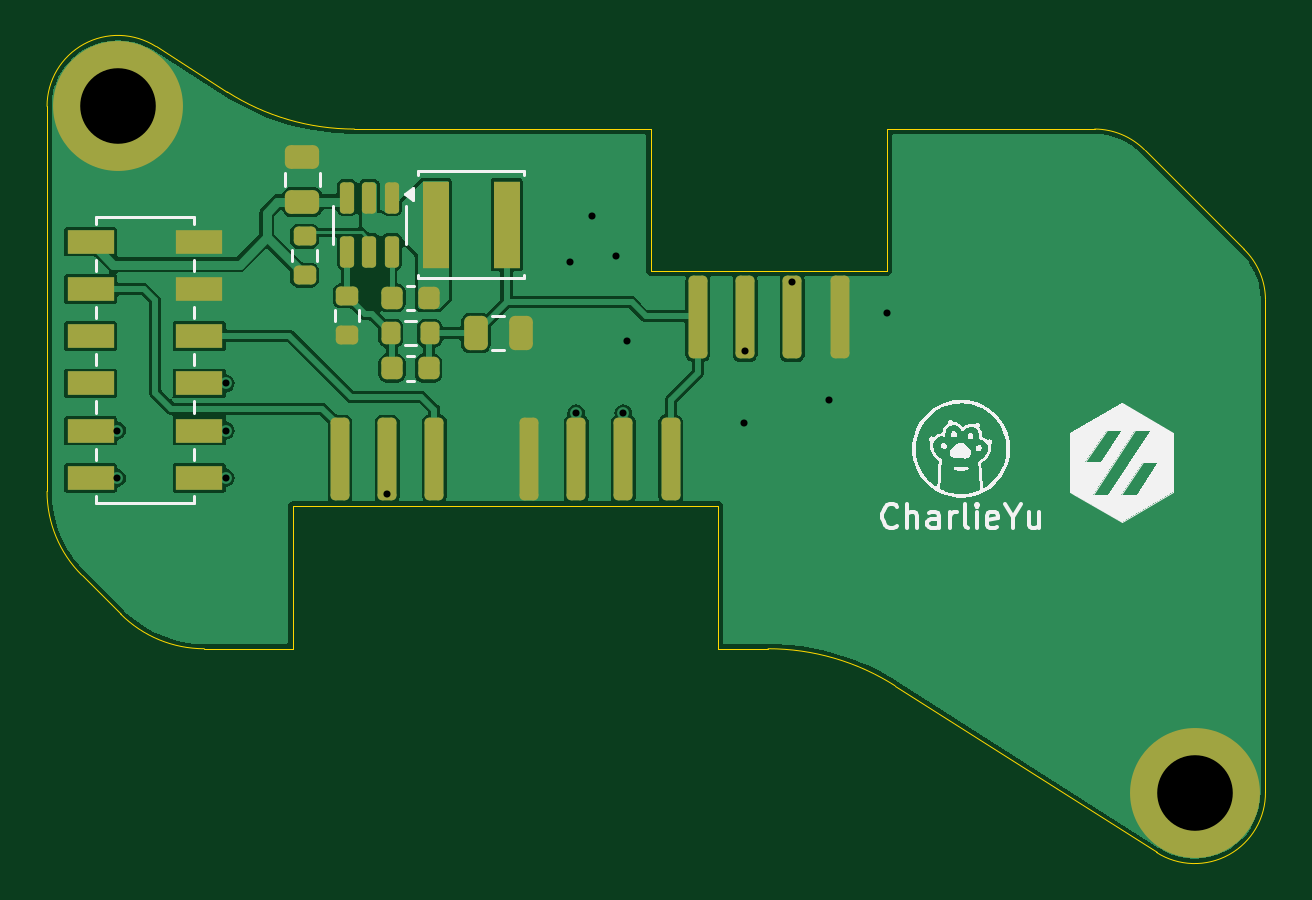
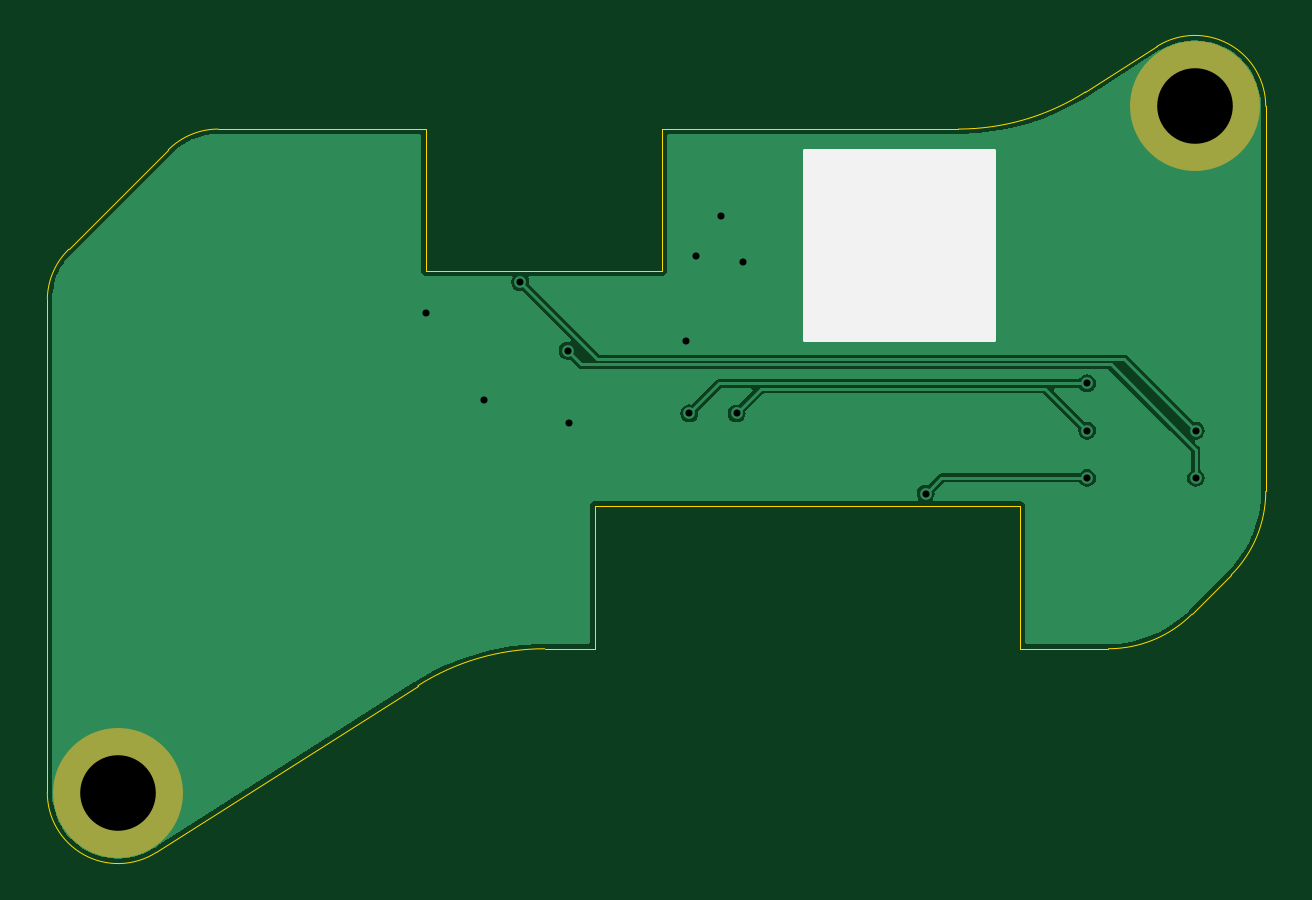
Circuit board: 11 layer files. Board 51.6 x 34.1 mm.
- bottom_copper: SB-fan-board-B_Cu.gbr (18752 bytes)
- bottom_mask: SB-fan-board-B_Mask.gbr (569 bytes)
- paste: SB-fan-board-B_Paste.gbr (455 bytes)
- bottom_silk: SB-fan-board-B_Silkscreen.gbr (745 bytes)
- outline: SB-fan-board-Edge_Cuts.gbr (2010 bytes)
- top_copper: SB-fan-board-F_Cu.gbr (57653 bytes)
- top_mask: SB-fan-board-F_Mask.gbr (3531 bytes)
- paste: SB-fan-board-F_Paste.gbr (3412 bytes)
- top_silk: SB-fan-board-F_Silkscreen.gbr (26026 bytes)
- drill: SB-fan-board-NPTH.drl (269 bytes)
- drill: SB-fan-board-PTH.drl (663 bytes)

=== bottom_copper: SB-fan-board-B_Cu.gbr (18752 bytes, source omitted) ===
=== bottom_mask: SB-fan-board-B_Mask.gbr ===
%TF.GenerationSoftware,KiCad,Pcbnew,8.0.1*%
%TF.CreationDate,2024-06-02T11:28:52+08:00*%
%TF.ProjectId,SB-fan-board,53422d66-616e-42d6-926f-6172642e6b69,rev?*%
%TF.SameCoordinates,Original*%
%TF.FileFunction,Soldermask,Bot*%
%TF.FilePolarity,Negative*%
%FSLAX46Y46*%
G04 Gerber Fmt 4.6, Leading zero omitted, Abs format (unit mm)*
G04 Created by KiCad (PCBNEW 8.0.1) date 2024-06-02 11:28:52*
%MOMM*%
%LPD*%
G01*
G04 APERTURE LIST*
%ADD10C,5.500000*%
G04 APERTURE END LIST*
D10*
%TO.C,H1*%
X145200000Y-71200000D03*
%TD*%
%TO.C,H2*%
X190780000Y-100258000D03*
%TD*%
M02*

=== paste: SB-fan-board-B_Paste.gbr ===
%TF.GenerationSoftware,KiCad,Pcbnew,8.0.1*%
%TF.CreationDate,2024-06-02T11:28:52+08:00*%
%TF.ProjectId,SB-fan-board,53422d66-616e-42d6-926f-6172642e6b69,rev?*%
%TF.SameCoordinates,Original*%
%TF.FileFunction,Paste,Bot*%
%TF.FilePolarity,Positive*%
%FSLAX46Y46*%
G04 Gerber Fmt 4.6, Leading zero omitted, Abs format (unit mm)*
G04 Created by KiCad (PCBNEW 8.0.1) date 2024-06-02 11:28:52*
%MOMM*%
%LPD*%
G01*
G04 APERTURE LIST*
G04 APERTURE END LIST*
M02*

=== bottom_silk: SB-fan-board-B_Silkscreen.gbr ===
%TF.GenerationSoftware,KiCad,Pcbnew,8.0.1*%
%TF.CreationDate,2024-06-02T11:28:52+08:00*%
%TF.ProjectId,SB-fan-board,53422d66-616e-42d6-926f-6172642e6b69,rev?*%
%TF.SameCoordinates,Original*%
%TF.FileFunction,Legend,Bot*%
%TF.FilePolarity,Positive*%
%FSLAX46Y46*%
G04 Gerber Fmt 4.6, Leading zero omitted, Abs format (unit mm)*
G04 Created by KiCad (PCBNEW 8.0.1) date 2024-06-02 11:28:52*
%MOMM*%
%LPD*%
G01*
G04 APERTURE LIST*
%ADD10C,0.150000*%
G04 APERTURE END LIST*
D10*
X153690000Y-73080000D02*
X161690000Y-73080000D01*
X161690000Y-81080000D01*
X153690000Y-81080000D01*
X153690000Y-73080000D01*
G36*
X153690000Y-73080000D02*
G01*
X161690000Y-73080000D01*
X161690000Y-81080000D01*
X153690000Y-81080000D01*
X153690000Y-73080000D01*
G37*
M02*

=== outline: SB-fan-board-Edge_Cuts.gbr ===
%TF.GenerationSoftware,KiCad,Pcbnew,8.0.1*%
%TF.CreationDate,2024-06-02T11:28:52+08:00*%
%TF.ProjectId,SB-fan-board,53422d66-616e-42d6-926f-6172642e6b69,rev?*%
%TF.SameCoordinates,Original*%
%TF.FileFunction,Profile,NP*%
%FSLAX46Y46*%
G04 Gerber Fmt 4.6, Leading zero omitted, Abs format (unit mm)*
G04 Created by KiCad (PCBNEW 8.0.1) date 2024-06-02 11:28:52*
%MOMM*%
%LPD*%
G01*
G04 APERTURE LIST*
%TA.AperFunction,Profile*%
%ADD10C,0.050000*%
%TD*%
G04 APERTURE END LIST*
D10*
X170600000Y-88122727D02*
X170600000Y-94164009D01*
X143663788Y-91041777D02*
X145322689Y-92701679D01*
X193780000Y-100222238D02*
X193780000Y-79352514D01*
X177750170Y-72164020D02*
X186551112Y-72164020D01*
X142200010Y-87506300D02*
X142200010Y-71199957D01*
X155210000Y-72164000D02*
G75*
G02*
X149834204Y-70596130I0J10000000D01*
G01*
X178099890Y-95731789D02*
X189168235Y-102788009D01*
X192869312Y-77252319D02*
G75*
G02*
X193780000Y-79352514I-2091312J-2154381D01*
G01*
X177750170Y-78164020D02*
X177750170Y-72164020D01*
X148858600Y-94164000D02*
X152600000Y-94164000D01*
X143663788Y-91041777D02*
G75*
G02*
X142199983Y-87506300I3537412J3535377D01*
G01*
X167750000Y-72164000D02*
X167750000Y-78164000D01*
X142200010Y-71199957D02*
G75*
G02*
X146803565Y-68663985I3000190J157D01*
G01*
X172724235Y-94164009D02*
G75*
G02*
X178099879Y-95731806I-35J-9999991D01*
G01*
X148858600Y-94164000D02*
G75*
G02*
X145322689Y-92701679I0J5006100D01*
G01*
X152600000Y-88122727D02*
X152600000Y-94164000D01*
X149834204Y-70596130D02*
X146803565Y-68663985D01*
X186551112Y-72164021D02*
G75*
G02*
X188659010Y-73042990I-10912J-2993179D01*
G01*
X155210000Y-72164000D02*
X167750000Y-72164000D01*
X170600000Y-94164009D02*
X172724235Y-94164009D01*
X192869312Y-77252319D02*
X188659000Y-73043000D01*
X193779999Y-100222238D02*
G75*
G02*
X189168236Y-102788007I-2998999J-37062D01*
G01*
%TO.C,J2*%
X170600000Y-88122727D02*
X160600000Y-88122727D01*
%TO.C,J3*%
X160600000Y-88122727D02*
X152600000Y-88122727D01*
%TO.C,J1*%
X167750000Y-78164000D02*
X177750000Y-78164000D01*
%TD*%
M02*

=== top_copper: SB-fan-board-F_Cu.gbr (57653 bytes, source omitted) ===
=== top_mask: SB-fan-board-F_Mask.gbr (3531 bytes, source withheld) ===
=== paste: SB-fan-board-F_Paste.gbr (3412 bytes, source withheld) ===
=== top_silk: SB-fan-board-F_Silkscreen.gbr (26026 bytes, source omitted) ===
=== drill: SB-fan-board-NPTH.drl ===
M48
; DRILL file {KiCad 8.0.1} date 2024-06-02T11:28:50+0800
; FORMAT={-:-/ absolute / metric / decimal}
; #@! TF.CreationDate,2024-06-02T11:28:50+08:00
; #@! TF.GenerationSoftware,Kicad,Pcbnew,8.0.1
; #@! TF.FileFunction,NonPlated,1,2,NPTH
FMAT,2
METRIC
%
G90
G05
M30

=== drill: SB-fan-board-PTH.drl ===
M48
; DRILL file {KiCad 8.0.1} date 2024-06-02T11:28:50+0800
; FORMAT={-:-/ absolute / metric / decimal}
; #@! TF.CreationDate,2024-06-02T11:28:50+08:00
; #@! TF.GenerationSoftware,Kicad,Pcbnew,8.0.1
; #@! TF.FileFunction,Plated,1,2,PTH
FMAT,2
METRIC
; #@! TA.AperFunction,Plated,PTH,ViaDrill
T1C0.300
; #@! TA.AperFunction,Plated,PTH,ComponentDrill
T2C3.200
%
G90
G05
T1
X145.159Y-84.929
X145.159Y-86.929
X149.759Y-82.929
X149.759Y-84.929
X149.759Y-86.929
X156.6Y-87.6
X164.35Y-77.8
X164.6Y-84.2
X165.25Y-75.85
X166.3Y-77.55
X166.6Y-84.2
X166.75Y-81.15
X171.7Y-84.6
X171.75Y-81.55
X173.75Y-78.65
X175.3Y-83.65
X177.75Y-79.95
T2
X145.2Y-71.2
X190.78Y-100.258
M30

